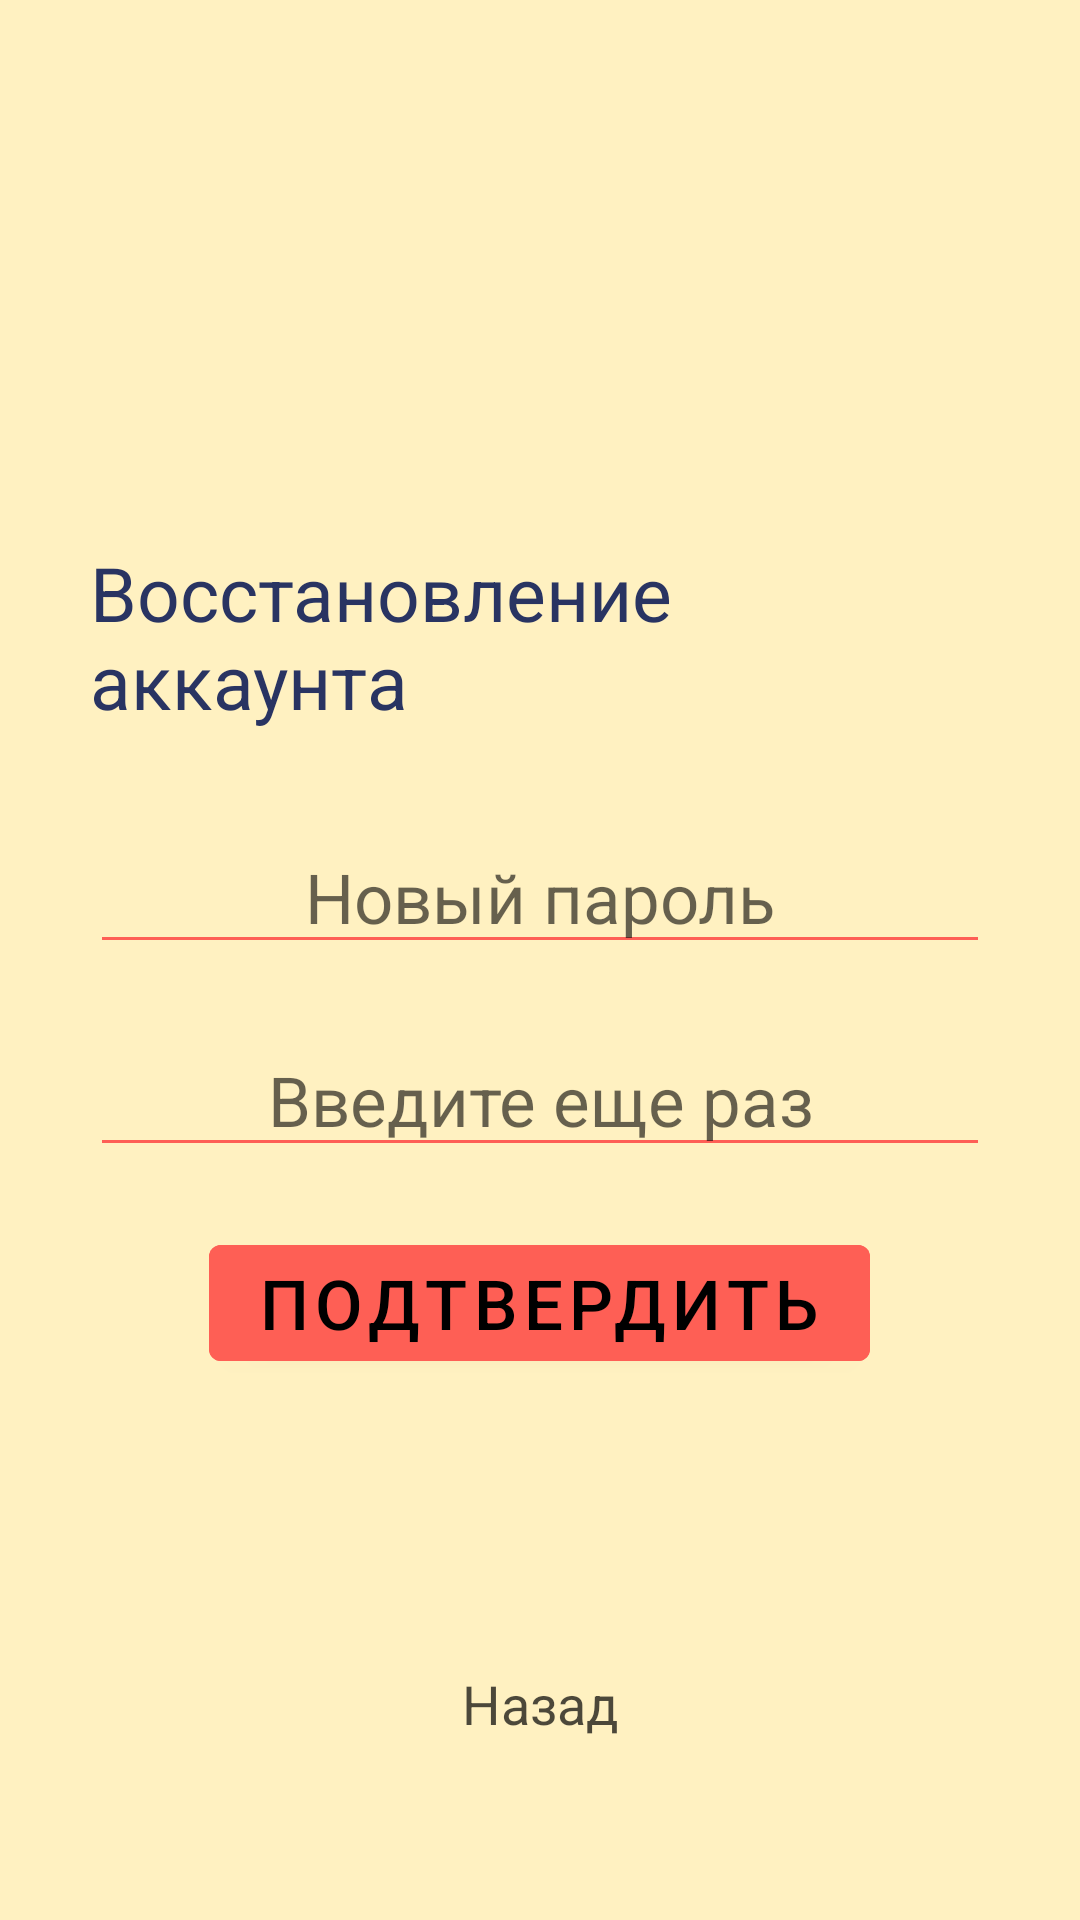

This screen was rendered from an Android layout file. Write that file and the resources it references.
<!-- AndroidManifest.xml: application theme Theme.MoscowCoders -->
<!-- res/layout/forgot_password_2.xml -->
<?xml version="1.0" encoding="utf-8"?>
<androidx.constraintlayout.widget.ConstraintLayout xmlns:android="http://schemas.android.com/apk/res/android"
    android:layout_width="match_parent"
    android:layout_height="match_parent"
    xmlns:app="http://schemas.android.com/apk/res-auto"
    android:background="@color/main_white">

    <ImageButton
        android:layout_width="wrap_content"
        android:layout_height="wrap_content"
        app:layout_constraintTop_toTopOf="parent"
        app:layout_constraintEnd_toEndOf="parent"
        app:layout_constraintStart_toStartOf="parent"
        app:layout_constraintBottom_toTopOf="@id/acc_repair_password_box"
        android:src="@color/transparent100"
        android:backgroundTint="@color/transparent100"
        android:scaleX="0.75"
        android:scaleY="0.75"/>

    <LinearLayout
        android:id="@+id/acc_repair_password_box"
        android:layout_width="match_parent"
        android:layout_height="wrap_content"
        android:orientation="vertical"
        android:layout_marginHorizontal="30dp"
        app:layout_constraintTop_toTopOf="parent"
        app:layout_constraintEnd_toEndOf="parent"
        app:layout_constraintStart_toStartOf="parent"
        app:layout_constraintBottom_toBottomOf="parent">


        <TextView
            android:layout_width="wrap_content"
            android:layout_height="wrap_content"
            app:layout_constraintTop_toTopOf="parent"
            app:layout_constraintStart_toStartOf="parent"
            app:layout_constraintEnd_toEndOf="parent"
            app:layout_constraintBottom_toBottomOf="parent"
            android:text="@string/account_repair"
            android:textSize="25sp"
            android:textColor="@color/main_blue"
            android:layout_gravity="center_horizontal"
            />


        <EditText
            android:layout_width="match_parent"
            android:layout_height="wrap_content"
            android:layout_marginTop="30dp"
            android:layout_marginBottom="20dp"
            android:autofillHints="textPassword"
            android:backgroundTint="@color/main_pink"
            android:hint="@string/new_password"
            android:inputType="textEmailAddress"
            android:textAlignment="center"
            android:textColor="@color/black70"
            android:textSize="23sp"/>

        <EditText
            android:layout_height="wrap_content"
            android:layout_width="match_parent"
            android:layout_marginBottom="20dp"
            android:inputType="textPassword"
            android:autofillHints="password"
            android:backgroundTint="@color/main_pink"
            android:hint="@string/input_again"
            android:textColor="@color/black70"
            android:textAlignment="center"
            android:textSize="23sp"/>

        <Button
            android:layout_width="wrap_content"
            android:layout_height="wrap_content"
            android:layout_gravity="center_horizontal"
            android:text="@string/accept"
            android:backgroundTint="@color/main_pink"
            android:textColor="@color/black"
            android:textSize="23sp"
            android:onClick="accountRecAcceptFinal"/>

    </LinearLayout>

    <TextView
        android:id="@+id/forgot_password_back_2"
        app:layout_constraintBottom_toBottomOf="parent"
        app:layout_constraintStart_toStartOf="parent"
        app:layout_constraintEnd_toEndOf="parent"
        android:layout_width="wrap_content"
        android:layout_height="wrap_content"
        android:layout_gravity="center_horizontal"
        android:text="@string/back"
        android:textColor="@color/black70"
        android:textSize="18sp"
        android:layout_marginBottom="60dp"
        android:onClick="forgotPasswordBack_2"/>

</androidx.constraintlayout.widget.ConstraintLayout>
<!-- resources referenced by this layout -->
<resources>
  <color name="black">#FF000000</color>
  <color name="black70">#B3000000</color>
  <color name="main_blue">#293462</color>
  <color name="main_pink">#FE5F55</color>
  <color name="main_white">#FFF1C1</color>
  <color name="transparent100">#00000000</color>
  <string name="accept">Подтвердить</string>
  <string name="account_repair">Восстановление аккаунта</string>
  <string name="back">Назад</string>
  <string name="input_again">Введите еще раз</string>
  <string name="new_password">Новый пароль</string>
  <style name="Theme.MoscowCoders" parent="Theme.MaterialComponents.DayNight.NoActionBar">
          
          <item name="colorPrimary">@color/purple_500</item>
          <item name="colorPrimaryVariant">@color/purple_700</item>
          <item name="colorOnPrimary">@color/white</item>
          
          <item name="colorSecondary">@color/teal_200</item>
          <item name="colorSecondaryVariant">@color/teal_700</item>
          <item name="colorOnSecondary">@color/black</item>
          
          <item name="android:statusBarColor" tools:targetApi="l">?attr/colorPrimaryVariant</item>
          
      </style>
  <color name="purple_500">#FF6200EE</color>
  <color name="purple_700">#FF3700B3</color>
  <color name="white">#FFFFFFFF</color>
  <color name="teal_200">#FF03DAC5</color>
  <color name="teal_700">#FF018786</color>
</resources>
